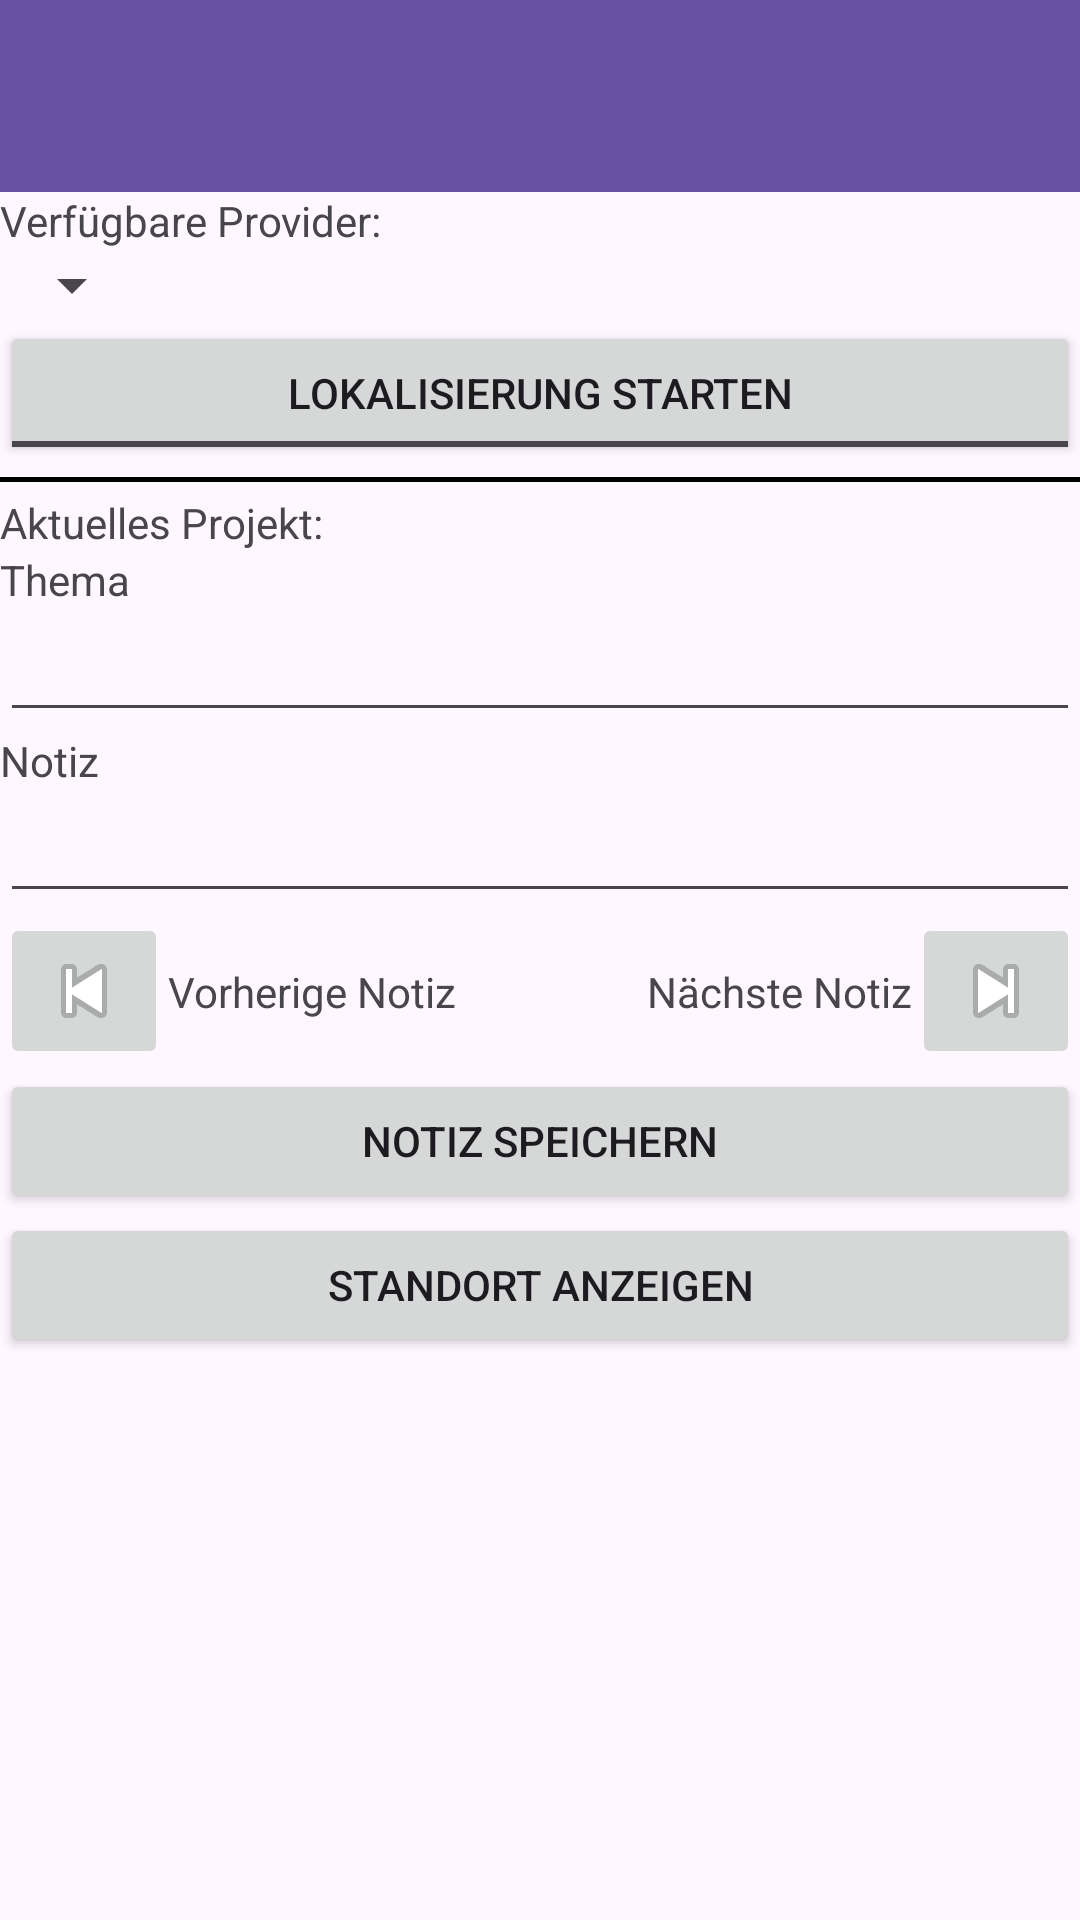

Reconstruct the res/layout file that produces this screen, plus the resources it refers to.
<!-- AndroidManifest.xml: application theme Theme.Geonotes -->
<!-- res/layout/activity_gather.xml -->
<?xml version="1.0" encoding="utf-8"?>
<LinearLayout xmlns:android="http://schemas.android.com/apk/res/android"
    xmlns:app="http://schemas.android.com/apk/res-auto"
    xmlns:tools="http://schemas.android.com/tools"
    android:layout_width="match_parent"
    android:layout_height="match_parent"
    android:orientation="vertical"
    tools:context=".GatherActivity">

    <androidx.appcompat.widget.Toolbar
        android:id="@+id/toolbar"
        android:layout_width="match_parent"
        android:layout_height="?attr/actionBarSize"
        android:background="?attr/colorPrimary"
        android:elevation="4dp"
        android:theme="@style/ThemeOverlay.AppCompat.Dark.ActionBar"
        app:popupTheme="@style/ThemeOverlay.AppCompat.Light" />

    <TextView
        android:layout_width="wrap_content"
        android:layout_height="wrap_content"
        android:text="@string/verfuegbare_provider" />

    <Spinner
        android:id="@+id/spinner_provider"
        android:layout_width="wrap_content"
        android:layout_height="wrap_content" />

    <ToggleButton
        android:id="@+id/togglebutton_lokalisierung"
        android:layout_width="match_parent"
        android:layout_height="wrap_content"
        android:onClick="onToggleButtonLokalisierenClick"
        android:textOff="@string/lokalisierung_starten"
        android:textOn="@string/lokalisierung_gestartet" />

    <View
        android:layout_width="match_parent"
        android:layout_height="1.5dp"
        android:layout_marginTop="4dp"
        android:layout_marginBottom="4dp"
        android:background="#000" />

    <TextView
        android:id="@+id/textview_aktuelles_projekt"
        android:layout_width="wrap_content"
        android:layout_height="wrap_content"
        android:text="@string/aktuelles_projekt_prefix" />

    <TextView
        android:layout_width="wrap_content"
        android:layout_height="wrap_content"
        android:text="@string/thema" />

    <EditText
        android:id="@+id/edittext_thema"
        android:layout_width="match_parent"
        android:layout_height="wrap_content" />

    <TextView
        android:layout_width="wrap_content"
        android:layout_height="wrap_content"
        android:text="@string/notiz" />

    <EditText
        android:id="@+id/edittext_notiz"
        android:layout_width="match_parent"
        android:layout_height="wrap_content" />

    <androidx.constraintlayout.widget.ConstraintLayout
        android:layout_width="match_parent"
        android:layout_height="wrap_content" >
        <ImageButton
            android:layout_width="wrap_content"
            android:layout_height="wrap_content"
            android:id="@+id/button_previous"
            android:src="@android:drawable/ic_media_previous"
            android:onClick="onButtonVorherigeNotizClick"
            app:layout_constraintLeft_toLeftOf="parent"
            app:layout_constraintTop_toTopOf="parent"
            />
        <ImageButton
            android:layout_width="wrap_content"
            android:layout_height="wrap_content"
            android:id="@+id/button_next"
            android:src="@android:drawable/ic_media_next"
            android:onClick="onButtonNaechsteNotizClick"
            app:layout_constraintRight_toRightOf="parent"
            app:layout_constraintTop_toTopOf="parent"
            />
        <TextView
            android:layout_width="wrap_content"
            android:layout_height="wrap_content"
            android:text="@string/vorherige_notiz"
            app:layout_constraintLeft_toRightOf= "@+id/button_previous"
            app:layout_constraintTop_toTopOf= "@+id/button_previous"
            app:layout_constraintBottom_toBottomOf= "@+id/button_previous"/>
        <TextView
            android:layout_width="wrap_content"
            android:layout_height="wrap_content"
            android:text="@string/naechste_notiz"
            app:layout_constraintRight_toLeftOf= "@+id/button_next"
            app:layout_constraintTop_toTopOf= "@+id/button_next"
            app:layout_constraintBottom_toBottomOf= "@+id/button_next"/>
    </androidx.constraintlayout.widget.ConstraintLayout>

    <Button
        android:layout_width="match_parent"
        android:layout_height="wrap_content"
        android:onClick="onButtonNotizSpeichernClick"
        android:text="@string/notiz_speichern" />

    <Button
        android:layout_width="match_parent"
        android:layout_height="wrap_content"
        android:onClick="onButtonStandortAnzeigenClick"
        android:text="@string/standort_anzeigen" />


</LinearLayout>
<!-- resources referenced by this layout -->
<resources>
  <string name="aktuelles_projekt_prefix">Aktuelles Projekt:\u0020</string>
  <string name="lokalisierung_gestartet">LOKALISIERUNG GESTARTET</string>
  <string name="lokalisierung_starten">LOKALISIERUNG STARTEN</string>
  <string name="naechste_notiz">Nächste Notiz</string>
  <string name="notiz">Notiz</string>
  <string name="notiz_speichern">Notiz speichern</string>
  <string name="standort_anzeigen">Standort anzeigen</string>
  <string name="thema">Thema</string>
  <string name="verfuegbare_provider">Verfügbare Provider:</string>
  <string name="vorherige_notiz">Vorherige Notiz</string>
  <style name="Theme.Geonotes" parent="Base.Theme.Geonotes" />
  <style name="Base.Theme.Geonotes" parent="Theme.Material3.DayNight.NoActionBar">
          
          
      </style>
</resources>
